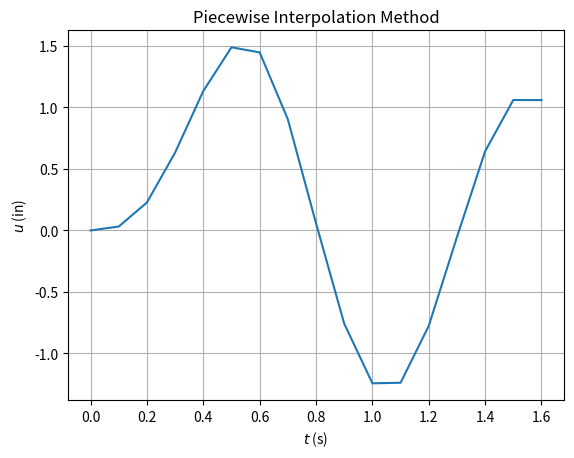

Recreate this plot in Python.
# -*- coding: utf-8 -*-
"""
Created on Sun Apr 01 11:54:01 2018

@author: Michael
"""

#%% Import packages
import numpy as np
import matplotlib.pyplot as plt

#%% SDOF Constants and Parameters of System
k = 10. # SDOF stiffness in kips/in
m = 0.2533 # SDOF mass in kip-sec^2/in
zeta = 0.05 # SDOF damping ratio
wn = (np.sqrt(k/m)) # SDOF Natural Frequency
Tn = (2* np.pi / wn) # SDOF Natural Period = 1
c = (zeta*wn/(2*k)) # SDOF damping constant

#%% Time and force vectors
tfinal = 1.7 # Simulation time
dt = 0.1 # Delta time
t = np.array ( np.arange(0, tfinal, dt)) # Time vector
p = np.array ( 10*np.sin(np.pi*t/0.6) ) # Force vector
p[t>=0.6] = 0

#%% Vectors displacement , velocity and acceleration
u = np.zeros ( t.shape )
udot = np.zeros ( t.shape )
uddot = np.zeros ( t.shape )

#%% Setting initial conditions for displacement and velocity
u[0] = 0.
udot[0] = 0.


#%% Initial Calculations
expt = (np.exp(-1*zeta*wn*dt))
wd = (wn*np.sqrt(1-zeta**2))
sin = (np.sin(wd*dt))
cos = (np.cos(wd*dt))

A = expt*(zeta/np.sqrt(1-zeta**2)*sin + cos ) 
B = expt*(1/wd*sin)
C = 1/k *(2*zeta/(wn*dt) + expt*(((1-2*zeta**2)/(wd*dt) - zeta/(np.sqrt(1-zeta**2) ))*sin - (1+2*zeta/(wn*dt)) *cos))
D = 1/k *(1-2*zeta/(wn*dt) + expt*((2*zeta**2 - 1)/(wd*dt)*sin + 2*zeta/(wn*dt)*cos))
Ap = -1*expt*(wn*sin/(np.sqrt(1-zeta**2)))
Bp = expt*(cos - zeta/(np.sqrt(1-zeta**2))*sin)
Cp = 1/k *(-1/dt + expt*((wn/np.sqrt(1-zeta**2)+zeta/(dt*np.sqrt(1-zeta**2)))*sin + 1/dt*cos))
Dp = 1/(k*dt)*(1-expt*(zeta/np.sqrt(1-zeta**2)*sin + cos))

#%% Main loop for piecewise interpolation method

"""output1 = open('C:/Users/Michael/Documents/JHU - Structural Dynamics/Mod8LinIntOutput.csv','w')
header1 = [' ',' ',' ','A',' ','ui',' ','B',' ','ui',' ','C',' ','pi',' ','D',' ','pi+1\n']
headerline = ','.join(header1)
output1.write(headerline)

output2 = open('C:/Users/Michael/Documents/JHU - Structural Dynamics/Mod8LinIntOutput2.csv','w')
header2 = [' ',' ',' ','Ap',' ','ui',' ','Bp',' ','ui',' ','Cp',' ','pi',' ','Dp',' ','pi+1\n']
headerline2 = ','.join(header2)
output2.write(headerline2)"""
for i in range ( len ( t ) - 1 ):
    u[i+1] = A*u[i] + B*udot[i] + C*p[i] + D*p[i+1]
    udot[i+1] = Ap*u[i] + Bp*udot[i] + Cp*p[i] + Dp*p[i+1]
    
"""    check = ['Timestep=',str(dt),' -> u[i+1] = ',str(A),'*',str(u[i]),' + ',str(B),'*',str(udot[i]),' + ',str(C),'*',str(p[i]),' + ',str(D),'*',str(p[i+1]),' = ', str(u[i+1])]
    line = ','.join(check)
    output1.write(line + '\n')
    check2 = ['Timestep=',str(dt),' -> udot[i+1] = ',str(Ap),'*',str(udot[i]),' + ',str(Bp),'*',str(udot[i]),' + ',str(Cp),'*',str(p[i]),' + ',str(Dp),'*',str(p[i+1]),' = ', str(udot[i+1])]
    line = ','.join(check2)
    output2.write(line + '\n')
output1.close()
output2.close()"""
    #print 'ti =', t[i], "D'pi+1 =", Dp*p[i+1]
#'pi =', p[i], 'Cpi =', C*p[i], 'Dpi+1 =', D*p[i+1], 'Budoti =', B*udot[i],
#'udoti =', udot[i],'Aui =', A*u[i], "C'pi =", Cp*p[i],
#for i in range ( len ( t ) - 1):
    #pihat = p[i] - a * u[i -1] - b * u[i]
    #u[i +1] = pihat / khat

#%% Plotting
plt.clf ()
plt.plot (t, u )
plt.title('Piecewise Interpolation Method')
plt.xlabel ('$t$ (s)')
plt.ylabel ('$u$ (in)')
plt.grid ()
